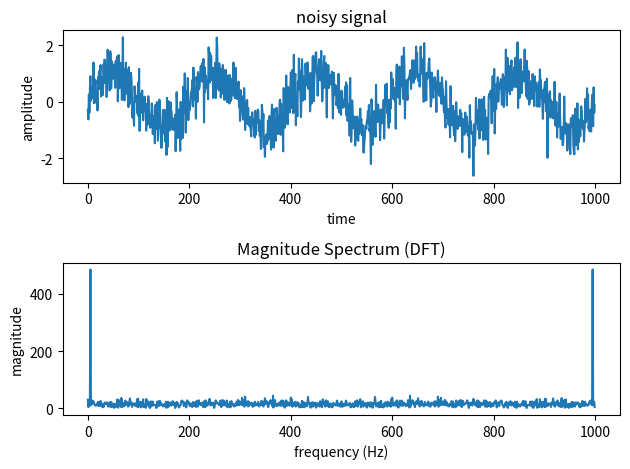

This chart was generated by the following Python code:
import numpy as np
import matplotlib.pyplot as plt

def generate_noisy_sine_wave(freq, amplitude, noise_level, num_samples):
    t = np.linspace(0, 1, num_samples)
    clean_signal = amplitude * np.sin(2 * np.pi * freq * t)
    noise = np.random.normal(scale=noise_level, size=num_samples)
    noisy_signal = clean_signal + noise
    return noisy_signal

# Parameters
frequency = 5  # Frequency of the sine wave
amplitude = 1  # Amplitude of the sine wave
noise_level = 0.5  # Level of noise to add to the sine wave
num_samples = 1000  # Number of samples in the sine wave

# generating a noisy signal
signal_with_noise = generate_noisy_sine_wave(frequency,amplitude,noise_level,num_samples)

# discrete fourier transform
dft = np.fft.fft(signal_with_noise)

# using absolute function for magnitudes
magnitude = np.abs(dft)

# plotting noisy signal
plt.subplot(2, 1, 1)
plt.plot(np.arange(num_samples), signal_with_noise)
plt.title('noisy signal')
plt.xlabel('time')
plt.ylabel('amplitude')

# plotting magnitude spectrum
plt.subplot(2, 1, 2)
plt.plot(np.arange(num_samples), magnitude)
plt.title('Magnitude Spectrum (DFT)')
plt.xlabel('frequency (Hz)')
plt.ylabel('magnitude')

plt.tight_layout()
plt.show()